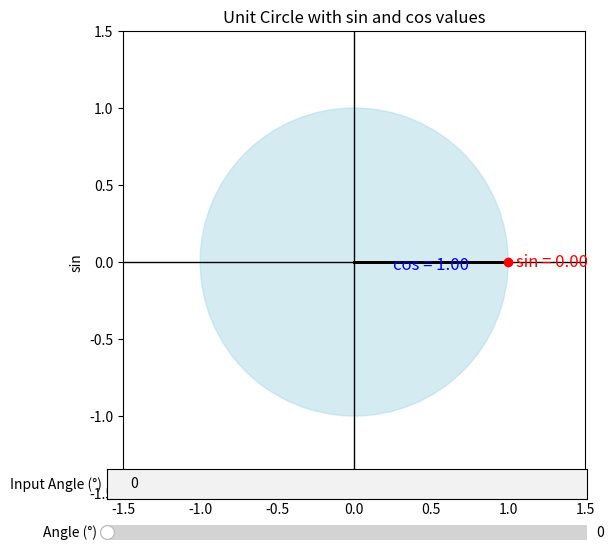

Here is the Python script that generated this plot:
import numpy as np
import matplotlib.pyplot as plt
from matplotlib.widgets import Slider, TextBox


def update(val):
    try:
        angle_deg = float(val)  
    except ValueError:
        return  
    angle_rad = np.radians(angle_deg)  

    
    sin_val = np.sin(angle_rad)
    cos_val = np.cos(angle_rad)

    
    ax.cla()

    circle = plt.Circle((0, 0), 1, color='lightblue', fill=True, alpha=0.5)
    ax.add_artist(circle)

   
    ax.axhline(0, color='black',linewidth=1)  # x-axis
    ax.axvline(0, color='black',linewidth=1)  # y-axis

    
    ax.plot([0, cos_val], [0, sin_val], color='black', lw=2)  
    ax.plot([0, cos_val], [0, 0], color='black', lw=2)  
    ax.plot([cos_val, cos_val], [0, sin_val], color='black', lw=2) 

    
    ax.fill([0, cos_val, cos_val], [0, 0, sin_val], color='orange', alpha=0.3)

    
    ax.scatter(cos_val, sin_val, color='red', zorder=5)  

    
    if angle_deg > 0:
        ax.text(0.1, 0.05, f'{angle_deg:.0f}°', fontsize=12, color='darkgreen', ha='center')

    
    ax.text(cos_val / 2, -0.05, f'cos = {cos_val:.2f}', ha='center', fontsize=12, color='blue')

    
    ax.text(cos_val + 0.05, sin_val / 2, f'sin = {sin_val:.2f}', va='center', fontsize=12, color='red')

   
    ax.set_xlim(-1.5, 1.5)
    ax.set_ylim(-1.5, 1.5)
    ax.set_aspect('equal')
    ax.set_xlabel('cos')
    ax.set_ylabel('sin')
    ax.set_title('Unit Circle with sin and cos values')

    
    plt.draw()


fig, ax = plt.subplots(figsize=(6,6))
ax.set_xticks(np.linspace(-1, 1, 5))
ax.set_yticks(np.linspace(-1, 1, 5))
ax.grid(True)


ax_slider = plt.axes([0.1, 0.02, 0.8, 0.05], facecolor='lightgoldenrodyellow')
slider = Slider(ax_slider, 'Angle (°)', 0, 360, valinit=0, valstep=1)


ax_textbox = plt.axes([0.1, 0.1, 0.8, 0.05], facecolor='lightgoldenrodyellow')
text_box = TextBox(ax_textbox, 'Input Angle (°)', initial='0')


slider.on_changed(lambda val: update(val))
text_box.on_submit(update)


update(0)

plt.show()